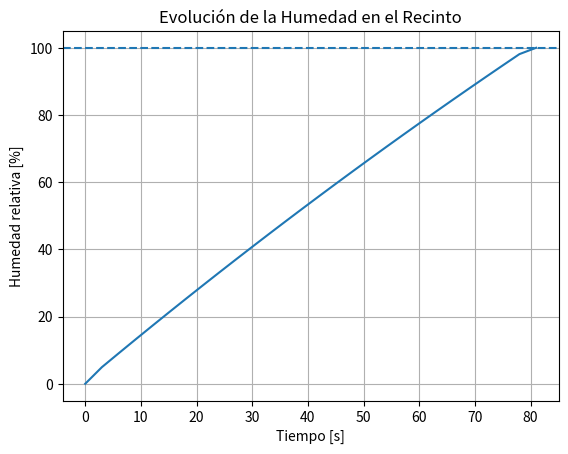

Here is the Python script that generated this plot:
# ------------------------------------------------------------
# Script: simulacion_humidificador.py
# Propósito:
#   Simular cuánto tiempo tarda un recinto en alcanzar una
#   humedad relativa objetivo, considerando:
#     - Aporte del humidificador
#     - Pérdidas por renovación de aire (ACH)
#     - Pérdidas por condensación
#
# Unidades:
#   Masa: gramos (g)
#   Tiempo: minutos (min)
#   Volumen: metros cúbicos (m^3)
#   Temperatura: grados Celsius (°C)
#   ACH: renovaciones de aire por hora (h^-1)
#
# Modelo físico (balance de masa de vapor):
#
#   d(rho_v)/dt = (dotm / V) - a*(rho_v - rho_out) - k_cond/V
#
# donde:
#   rho_v(t)  = densidad de vapor dentro del recinto [g/m^3]
#   dotm      = caudal másico del humidificador [g/min]
#   V         = volumen del recinto [m^3]
#   a         = ACH/60 [1/min]
#   rho_out   = densidad de vapor del aire exterior [g/m^3]
#   k_cond    = pérdidas por condensación [g/min]
#
# El modelo se integra numéricamente con paso de tiempo pequeño.
# Además se impone el TOPE FÍSICO de saturación:
#   rho_v ≤ rho_sat(T)
# ------------------------------------------------------------

import math
import numpy as np
import matplotlib.pyplot as plt


# ------------------------------------------------------------
# Presión de vapor de saturación (fórmula de Magnus)
# ------------------------------------------------------------
def presion_saturacion(T_c):
    """
    Devuelve la presión de vapor de saturación en hPa
    para una temperatura T en °C.
    """
    return 6.112 * math.exp((17.62 * T_c) / (243.12 + T_c))


# ------------------------------------------------------------
# Densidad de vapor de saturación en g/m^3
# ------------------------------------------------------------
def rho_saturacion(T_c):
    """
    Devuelve la densidad de vapor de agua a 100% HR
    en g/m^3 para una temperatura T en °C.
    """
    e_s = presion_saturacion(T_c)  # hPa
    T_k = T_c + 273.15             # Kelvin
    rho = 216.7 * e_s / T_k
    return rho


# ------------------------------------------------------------
# Densidad de vapor real a partir de HR y temperatura
# ------------------------------------------------------------
def rho_desde_HR(HR, T_c):
    """
    Convierte humedad relativa (%) y temperatura (°C)
    en densidad absoluta de vapor [g/m^3].
    """
    return (HR / 100.0) * rho_saturacion(T_c)


# ------------------------------------------------------------
# Simulación principal
# ------------------------------------------------------------
def simular_relleno(
        V=0.2,           # Volumen del recinto [m^3]
        dotm=3.3,        # Caudal del humidificador [g/min]
        T=20.0,          # Temperatura interior [°C]
        HR0=0.0,         # Humedad inicial interior [%]
        HR_out=40.0,     # Humedad exterior [%]
        ACH=1.0,         # Renovaciones de aire por hora [h^-1]
        k_cond=0.15,     # Pérdida por condensación [g/min]
        modo_cond='fijo',  # 'fijo' o 'proporcional'
        dt=0.01,         # Paso de integración [min]
        HR_objetivo=100.0, # Humedad objetivo [%]
        tiempo_max=60.0   # Tiempo máximo de simulación [min]
    ):
    """
    Simula la evolución de la humedad dentro del recinto.
    Devuelve el tiempo necesario para llegar a la HR objetivo.
    """

    rho_sat = rho_saturacion(T)                 # Densidad de saturación [g/m^3]
    rho_v = rho_desde_HR(HR0, T)                # Estado inicial [g/m^3]
    rho_out = rho_desde_HR(HR_out, T)           # Exterior [g/m^3]
    a = ACH / 60.0                              # Coef. de ventilación [1/min]

    tiempos = [0.0]
    rhos = [rho_v]
    masa_condensada = 0.0
    masa_inyectada = 0.0

    rho_objetivo = (HR_objetivo / 100.0) * rho_sat
    pasos_max = int(tiempo_max / dt)

    for i in range(pasos_max):
        t = (i + 1) * dt

        # Masa inyectada por el humidificador en este paso
        masa_in = dotm * dt

        # Masa actual en el recinto
        masa_actual = rho_v * V

        # Caudal volumétrico de aire por ventilación
        Q = ACH * V / 60.0   # m^3/min

        # Pérdida por ventilación
        perdida_vent = Q * (rho_v - rho_out) * dt

        # Pérdida por condensación
        if modo_cond == 'fijo':
            perdida_cond = min(k_cond * dt, max(0.0, masa_actual))
        else:
            exceso = max(0.0, rho_v - rho_sat)
            perdida_cond = exceso * V * k_cond * dt

        # Balance de masa
        nueva_masa = masa_actual + masa_in - perdida_vent - perdida_cond
        nuevo_rho = max(0.0, nueva_masa / V)

        # Límite físico de saturación
        if nuevo_rho > rho_sat:
            exceso = (nuevo_rho - rho_sat) * V
            masa_condensada += exceso
            nuevo_rho = rho_sat

        masa_inyectada += masa_in
        masa_condensada += perdida_cond

        rho_v = nuevo_rho
        tiempos.append(t)
        rhos.append(rho_v)

        # Condición de llegada al objetivo
        if rho_v >= rho_objetivo:
            return tiempos, rhos, t, masa_inyectada, masa_condensada, rho_sat

    return tiempos, rhos, None, masa_inyectada, masa_condensada, rho_sat


# ------------------------------------------------------------
# EJECUCIÓN DEL EJEMPLO
# ------------------------------------------------------------
if __name__ == "__main__":

    V = 0.2
    dotm = 3.3
    T = 20.0
    HR0 = 0.0
    HR_out = 20.0
    ACH = 10.0
    k_cond = 0.55
    modo_cond = 'fijo'  # 'fijo' o 'proporcional'
    dt = 0.05
    HR_objetivo = 100.0

    tiempos, rhos, t_obj, masa_in, masa_cond, rho_sat = simular_relleno(
        V, dotm, T, HR0, HR_out, ACH,
        k_cond, modo_cond, dt, HR_objetivo
    )

    if t_obj is not None:
        print(f"Se alcanzó el {HR_objetivo:.1f}% de HR en {t_obj*60:.1f} segundos")
    else:
        print("No se alcanzó la humedad objetivo en el tiempo simulado")

    print(f"Densidad de saturación: {rho_sat:.3f} g/m^3")
    print(f"Masa total inyectada: {masa_in:.3f} g")
    print(f"Masa total condensada: {masa_cond:.3f} g")

    # Gráfico
    HRs = np.array(rhos) / rho_sat * 100.0

    plt.figure()
    plt.plot(np.array(tiempos)*60, HRs)
    plt.axhline(HR_objetivo, linestyle='--')
    plt.xlabel("Tiempo [s]")
    plt.ylabel("Humedad relativa [%]")
    plt.title("Evolución de la Humedad en el Recinto")
    plt.grid(True)
    plt.show()
